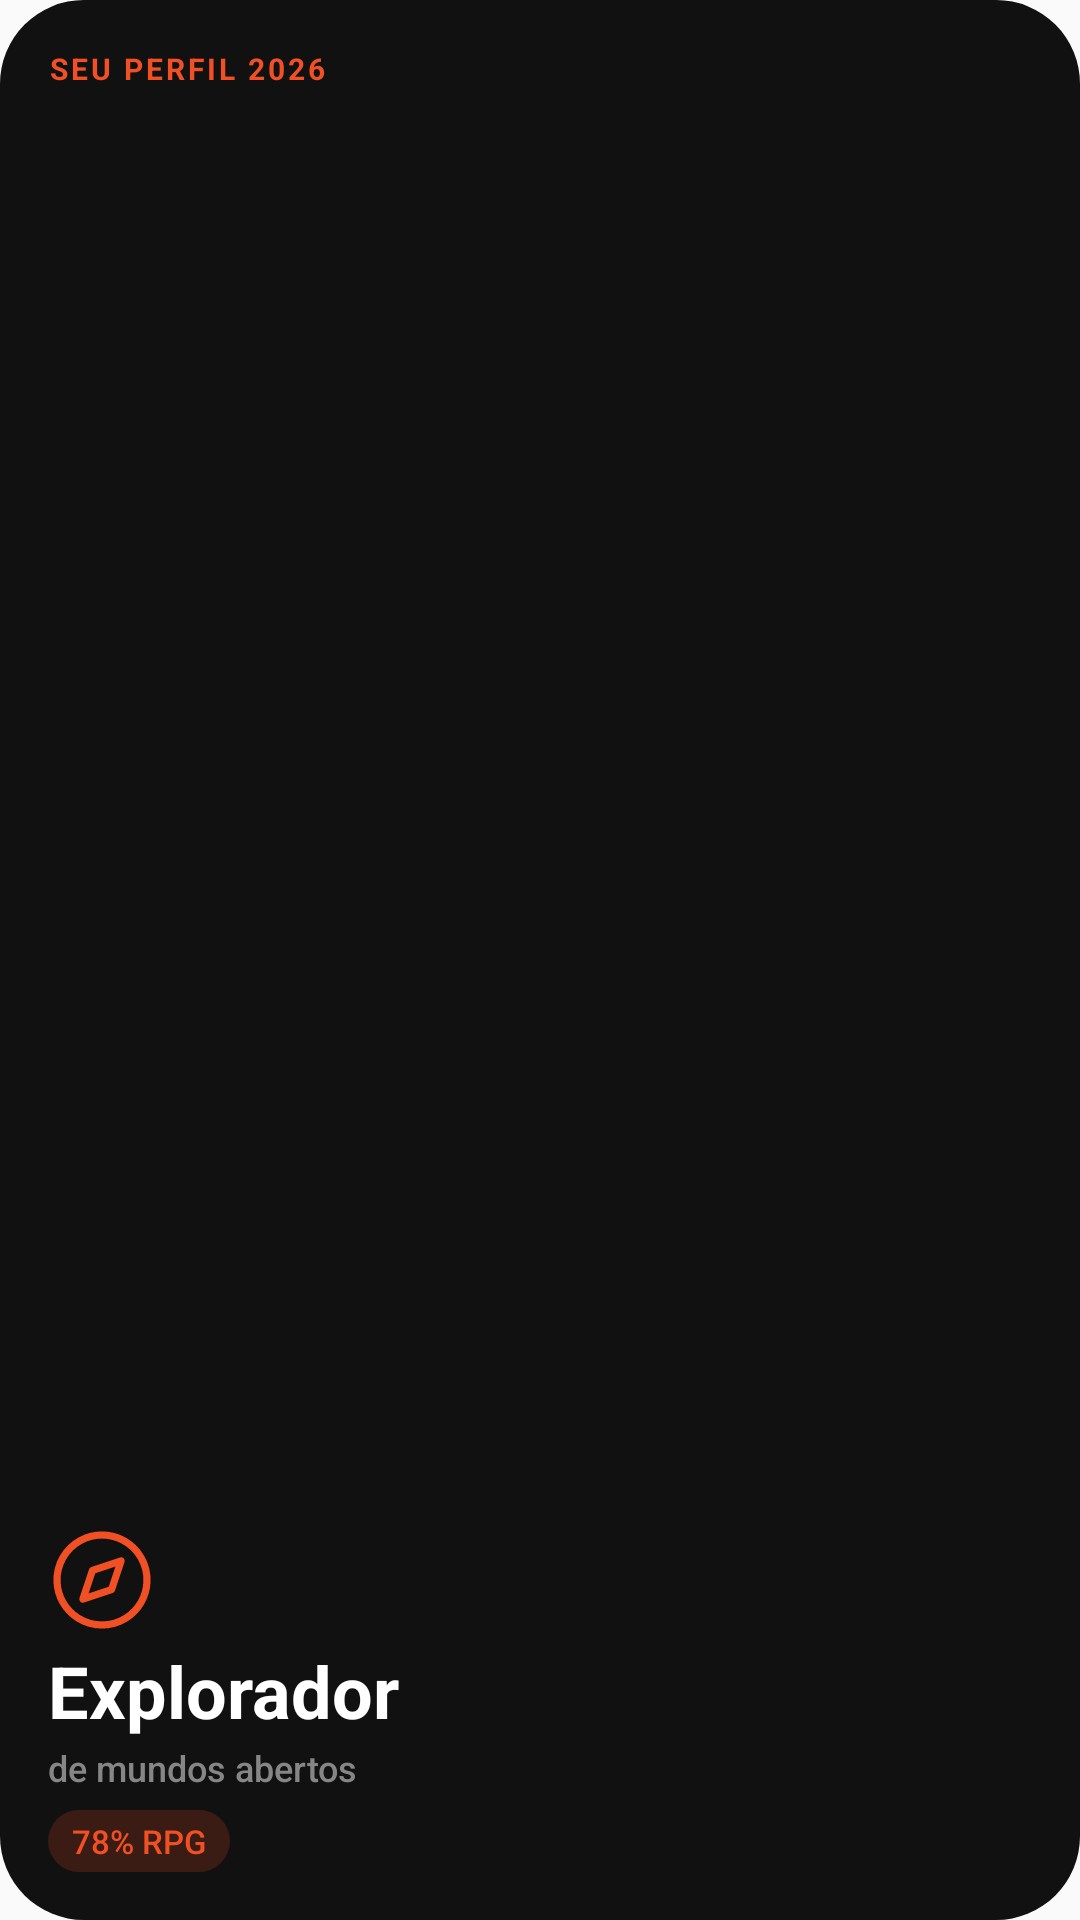

Layout XML and referenced resources for this Android screen:
<!-- AndroidManifest.xml: application theme AppTheme -->
<!-- res/layout/wrapped_widget_personality.xml -->
<?xml version="1.0" encoding="utf-8"?>
<FrameLayout xmlns:android="http://schemas.android.com/apk/res/android"
    android:id="@+id/root"
    android:layout_width="match_parent"
    android:layout_height="match_parent"
    android:background="@drawable/wrapped_bg_dark">

    <ImageView
        android:id="@+id/bg"
        android:layout_width="match_parent"
        android:layout_height="match_parent"
        android:importantForAccessibility="no"
        android:scaleType="fitXY" />

    <LinearLayout
        android:layout_width="match_parent"
        android:layout_height="match_parent"
        android:orientation="vertical"
        android:padding="16dp">

        <TextView
            android:id="@+id/eyebrow"
            android:layout_width="wrap_content"
            android:layout_height="wrap_content"
            android:letterSpacing="0.1"
            android:maxLines="1"
            android:text="SEU PERFIL 2026"
            android:textColor="@color/wrapped_orange"
            android:textSize="10sp"
            android:textStyle="bold" />

        <LinearLayout
            android:layout_width="match_parent"
            android:layout_height="0dp"
            android:layout_weight="1"
            android:gravity="bottom"
            android:orientation="vertical">

            <ImageView
                android:layout_width="36dp"
                android:layout_height="36dp"
                android:importantForAccessibility="no"
                android:src="@drawable/ic_compass" />

            <TextView
                android:id="@+id/personality_title"
                android:layout_width="wrap_content"
                android:layout_height="wrap_content"
                android:layout_marginTop="6dp"
                android:includeFontPadding="false"
                android:maxLines="1"
                android:text="Explorador"
                android:textColor="@color/wrapped_white"
                android:textSize="24sp"
                android:textStyle="bold" />

            <TextView
                android:id="@+id/personality_subtitle"
                android:layout_width="wrap_content"
                android:layout_height="wrap_content"
                android:layout_marginTop="2dp"
                android:ellipsize="end"
                android:fontFamily="sans-serif-medium"
                android:maxLines="2"
                android:text="de mundos abertos"
                android:textColor="@color/wrapped_gray"
                android:textSize="12sp" />

            <TextView
                android:id="@+id/personality_chip"
                android:layout_width="wrap_content"
                android:layout_height="wrap_content"
                android:layout_marginTop="6dp"
                android:background="@drawable/wrapped_pill_orange_soft"
                android:fontFamily="sans-serif-medium"
                android:maxLines="1"
                android:paddingStart="8dp"
                android:paddingTop="3dp"
                android:paddingEnd="8dp"
                android:paddingBottom="3dp"
                android:text="78% RPG"
                android:textColor="@color/wrapped_orange"
                android:textSize="11sp" />
        </LinearLayout>
    </LinearLayout>
</FrameLayout>
<!-- resources referenced by this layout -->
<resources>
  <color name="wrapped_gray">#868686</color>
  <color name="wrapped_orange">#F15025</color>
  <color name="wrapped_white">#FFFFFF</color>
  <!-- drawable ic_compass (drawable) -->
  <?xml version="1.0" encoding="utf-8"?>
  <vector xmlns:android="http://schemas.android.com/apk/res/android"
      android:width="36dp"
      android:height="36dp"
      android:viewportWidth="24"
      android:viewportHeight="24">
      <path
          android:pathData="M12,2a10,10 0 1,0 0.001,0z"
          android:strokeColor="#F15025"
          android:strokeWidth="1.6"
          android:strokeLineJoin="round" />
      <path
          android:pathData="M16.24,7.76 L14.12,14.12 L7.76,16.24 L9.88,9.88 Z"
          android:strokeColor="#F15025"
          android:strokeWidth="1.6"
          android:strokeLineCap="round"
          android:strokeLineJoin="round" />
  </vector>
  <!-- drawable wrapped_bg_dark (drawable) -->
  <?xml version="1.0" encoding="utf-8"?>
  <shape xmlns:android="http://schemas.android.com/apk/res/android" android:shape="rectangle">
      <solid android:color="@color/wrapped_bg" />
      <corners android:radius="28dp" />
  </shape>
  <!-- drawable wrapped_pill_orange_soft (drawable) -->
  <?xml version="1.0" encoding="utf-8"?>
  <shape xmlns:android="http://schemas.android.com/apk/res/android" android:shape="rectangle">
      <solid android:color="@color/wrapped_orange_soft" />
      <corners android:radius="99dp" />
  </shape>
  <style name="AppTheme" parent="Theme.AppCompat.Light.DarkActionBar">
          
          <item name="colorPrimary">@color/colorPrimary</item>
          <item name="colorPrimaryDark">@color/colorPrimaryDark</item>
          <item name="colorAccent">@color/colorAccent</item>
      </style>
  <color name="wrapped_bg">#111111</color>
  <color name="wrapped_orange_soft">#2EF15025</color>
  <!-- not gathered from this repository: default colours our renderer supplied (Android Studio template values) -->
  <color name="colorPrimary">#FF6200EE</color>
  <color name="colorPrimaryDark">#FF3700B3</color>
  <color name="colorAccent">#FF03DAC5</color>
</resources>
